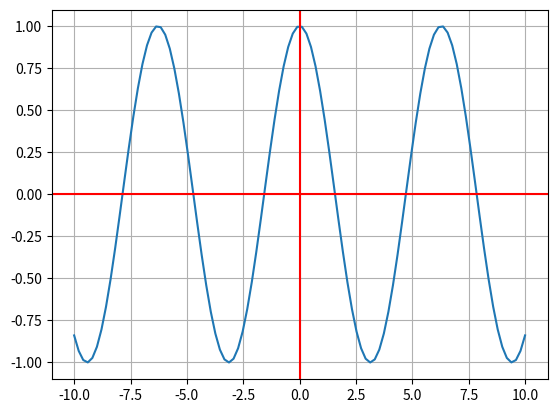

This figure's Python source:
import matplotlib.pyplot as plt
import numpy as np

def f(x):
    return np.cos(x)

res = 100


x = np.linspace(-10.0, 10.0, num = res )
y = f(x)
fig, ax = plt. subplots()
ax.plot(x,y)
ax.grid()
ax.axhline(y=0, color='r')
ax.axvline(x=0, color='r')
plt.show()
